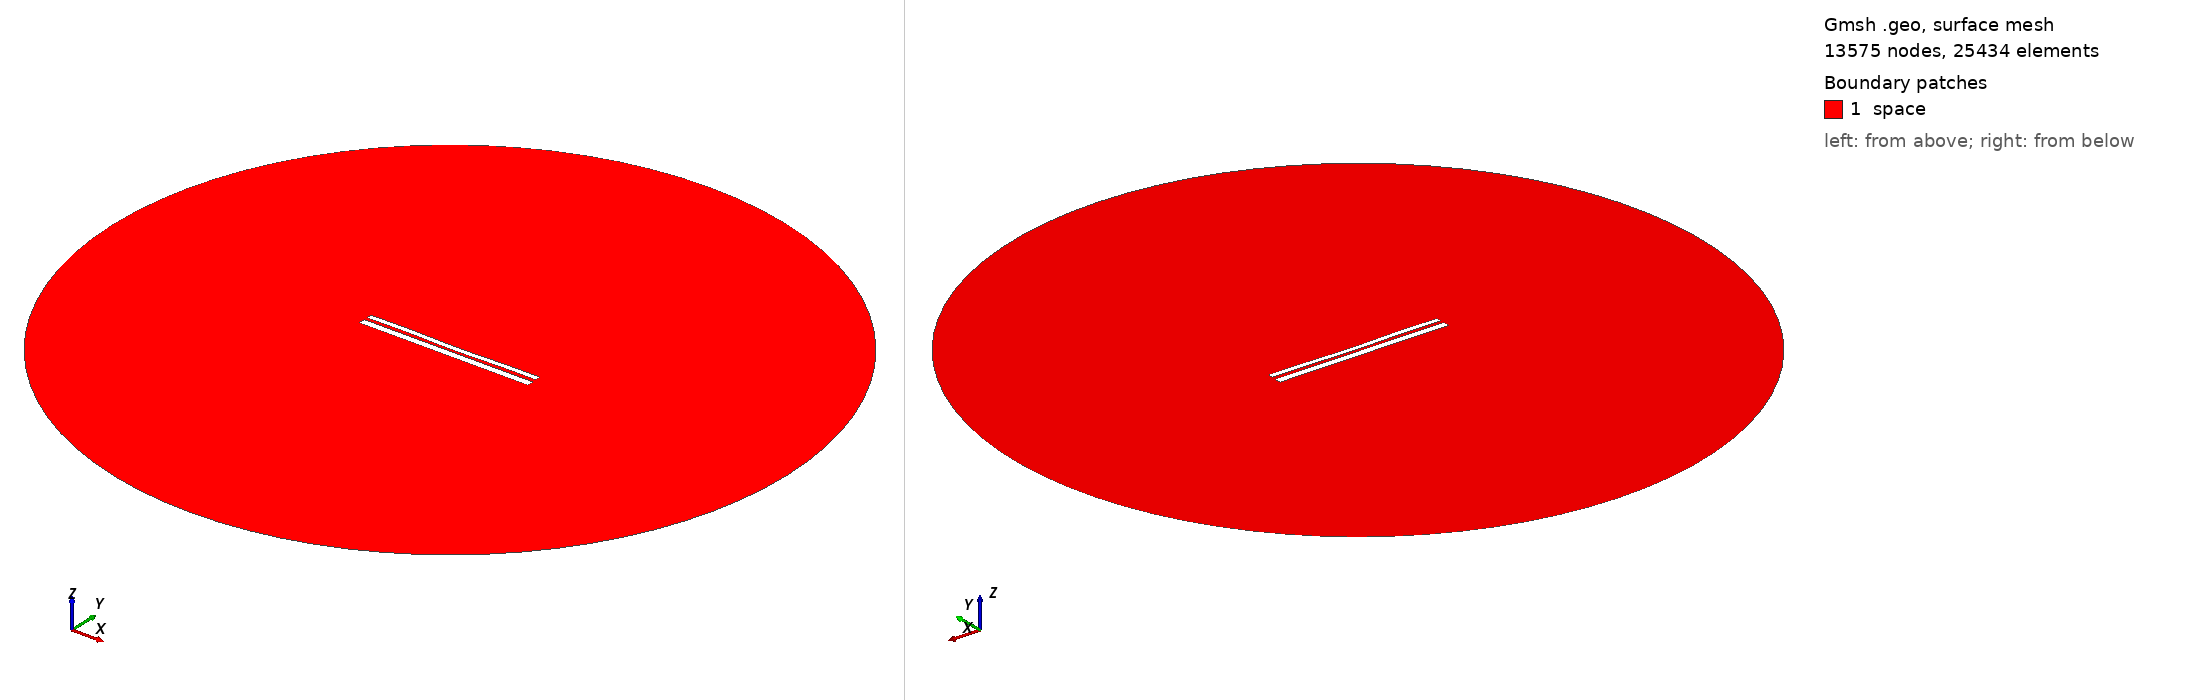

Gmsh geometry script, surface-meshed: 13575 nodes, 25434 surface elements. Boundary patches (legend numbers): 1 space. Left view from above one corner, right view from below the opposite corner. Legend entries are the model's physical surfaces. The drawing asked Gmsh for element sizes between 1% and 20% of the model's largest extent; the script's own settings can give other sizes.

=== 9770.geo (drawn) ===
//---------------------------------------
// Geometry kernel
//---------------------------------------

SetFactory("OpenCASCADE");



//---------------------------------------
// Parameters of the geometry
//---------------------------------------

// Overetch of the upper plate
overetch = 0.375;

// Distance between the plates
distance = 1.5;

// Discretization over the x axis (for the deformation)
nx = 50; 

// Length of the plate
L = 100 - overetch; 

// Number of modes
n = 4; 

// 1st mode coefficient
coeff(1) = 0.07499999999999998;
beta(1) = 0.596864 * 3.1415926535 / L;

// 2nd mode coefficient
coeff(2) = -0.15;
beta(2) = 1.49418 * 3.1415926535 / L;

// 3rd mode coefficient
coeff(3) = 0.07499999999999998;
beta(3) = 2.50025 * 3.1415926535 / L;

// 4th mode coefficient
coeff(4) = 0.15;
beta(4) = 3.49999 * 3.1415926535 / L;



//---------------------------------------
// Upper plate (deformed rectangle)
//---------------------------------------

// Coordiantes of the upper plate
xmin = -50;
xmax = 50 - overetch;

// Height of the upper plate
yheight = 4 - 2 * overetch;

// Indexes of the points
UpperID[] = {};
LowerID[] = {};
LeftID[] = {};
RightID[] = {};

// Point index
p = 1;

// Horizontal edges
For i In {1:nx}
    x = xmin + (i-1)*(xmax - xmin)/(nx-1);

    y_bottom = distance / 2 + overetch;
    For j In {1:n}
        C = (Cosh(beta(j)*L) + Cos(beta(j)*L)) / (Sinh(beta(j)*L) + Sin(beta(j)*L));
        y_bottom  = y_bottom + coeff(j) * (Cosh(beta(j)*(x+50)) - Cos(beta(j)*(x+50)) - C * (Sinh(beta(j)*(x+50)) - Sin(beta(j)*(x+50))));
    EndFor

    y_top = y_bottom + yheight;

    Point(p) = {x, y_top, 0, 1.0};
    UpperID[i] = p;
    p = p + 1;

    Point(p) = {x, y_bottom, 0, 1.0};
    LowerID[i] = p;
    p = p + 1;
EndFor

// Create point lists
UpperPts[] = {}; LowerPts[] = {};
For i In {1:nx}
  UpperPts[] += {UpperID[i]};
  LowerPts[] += {LowerID[i]};
EndFor

// Build splines
Spline(1) = {UpperPts[]};
Spline(2) = {LowerPts[]};
Line(3) = {LowerPts[nx-1], UpperPts[nx-1]};
Line(4) = {LowerPts[0], UpperPts[0]};

// Build the plane surface
Curve Loop(1) = {2, 3, -1, -4};
Plane Surface(1) = {1};



//---------------------------------------
// Lower plate (rectangle)
//---------------------------------------

// Vertices
Point(1001) = {-50, -1, 0, 1.0};
Point(1002) = { 50, -1, 0, 1.0};
Point(1003) = { 50,  -5, 0, 1.0};
Point(1004) = {-50,  -5, 0, 1.0};

// Edges
Line(5) = {1001, 1002};
Line(6) = {1002, 1003};
Line(7) = {1003, 1004};
Line(8) = {1004, 1001};

// Plane surface
Line Loop(2) = {5, 6, 7, 8};
Plane Surface(2) = {2}; 



//---------------------------------------
// Outer (fictious) boundary
//---------------------------------------

// Points
Point(1005) = {0, 0, 0};       // Center
Point(1006) = {200, 0, 0};     // Start point
Point(1007) = {0, 200, 0};     // 90 degrees
Point(1008) = {-200, 0, 0};    // 180 degrees
Point(1009) = {0, -200, 0};    // 270 degrees

// Circle arcs (each needs start, center, end)
Circle(9) = {1006, 1005, 1007};
Circle(10) = {1007, 1005, 1008};
Circle(11) = {1008, 1005, 1009};
Circle(12) = {1009, 1005, 1006};

// Plane surface for the entire domain
Curve Loop(3) = {9, 10, 11, 12};
Surface(3) = {3};

// Subtract the plates from the whole domain to obtain the actual domain where we want to solve the equations
BooleanDifference{ Surface{3}; Delete; }{ Surface{1}; Surface{2}; Delete; }




//---------------------------------------
// Transfinite Lines/Curves
//---------------------------------------

// Set the number of points on the boundaries
r = 7;

// Plates
Transfinite Curve {1, 2} = 50*r Using Progression 1;
Transfinite Curve {3, 4} = 2*r Using Progression 1;
Transfinite Line {5, 7} = 50*r Using Progression 1;
Transfinite Line {6, 8} = 2*r Using Progression 1;

// Outer boundary
Transfinite Line {9, 10, 11, 12} = 20 Using Progression 1;



//---------------------------------------
// Physical groups
//---------------------------------------                

// Physical curves (boundaries)
Physical Line("force_segment", 10) = {2};
Physical Line("upper_plate", 11) = {1, 3, 4};
Physical Line("lower_plate", 12) = {5, 6, 7, 8};
Physical Line("boundary", 20) = {9, 10, 11, 12};

// Physical Surfaces
Physical Surface("space", 30) = {3};



//---------------------------------------
// 6. Generate the Mesh
//---------------------------------------

// 2D mesh generation
Mesh 2;
